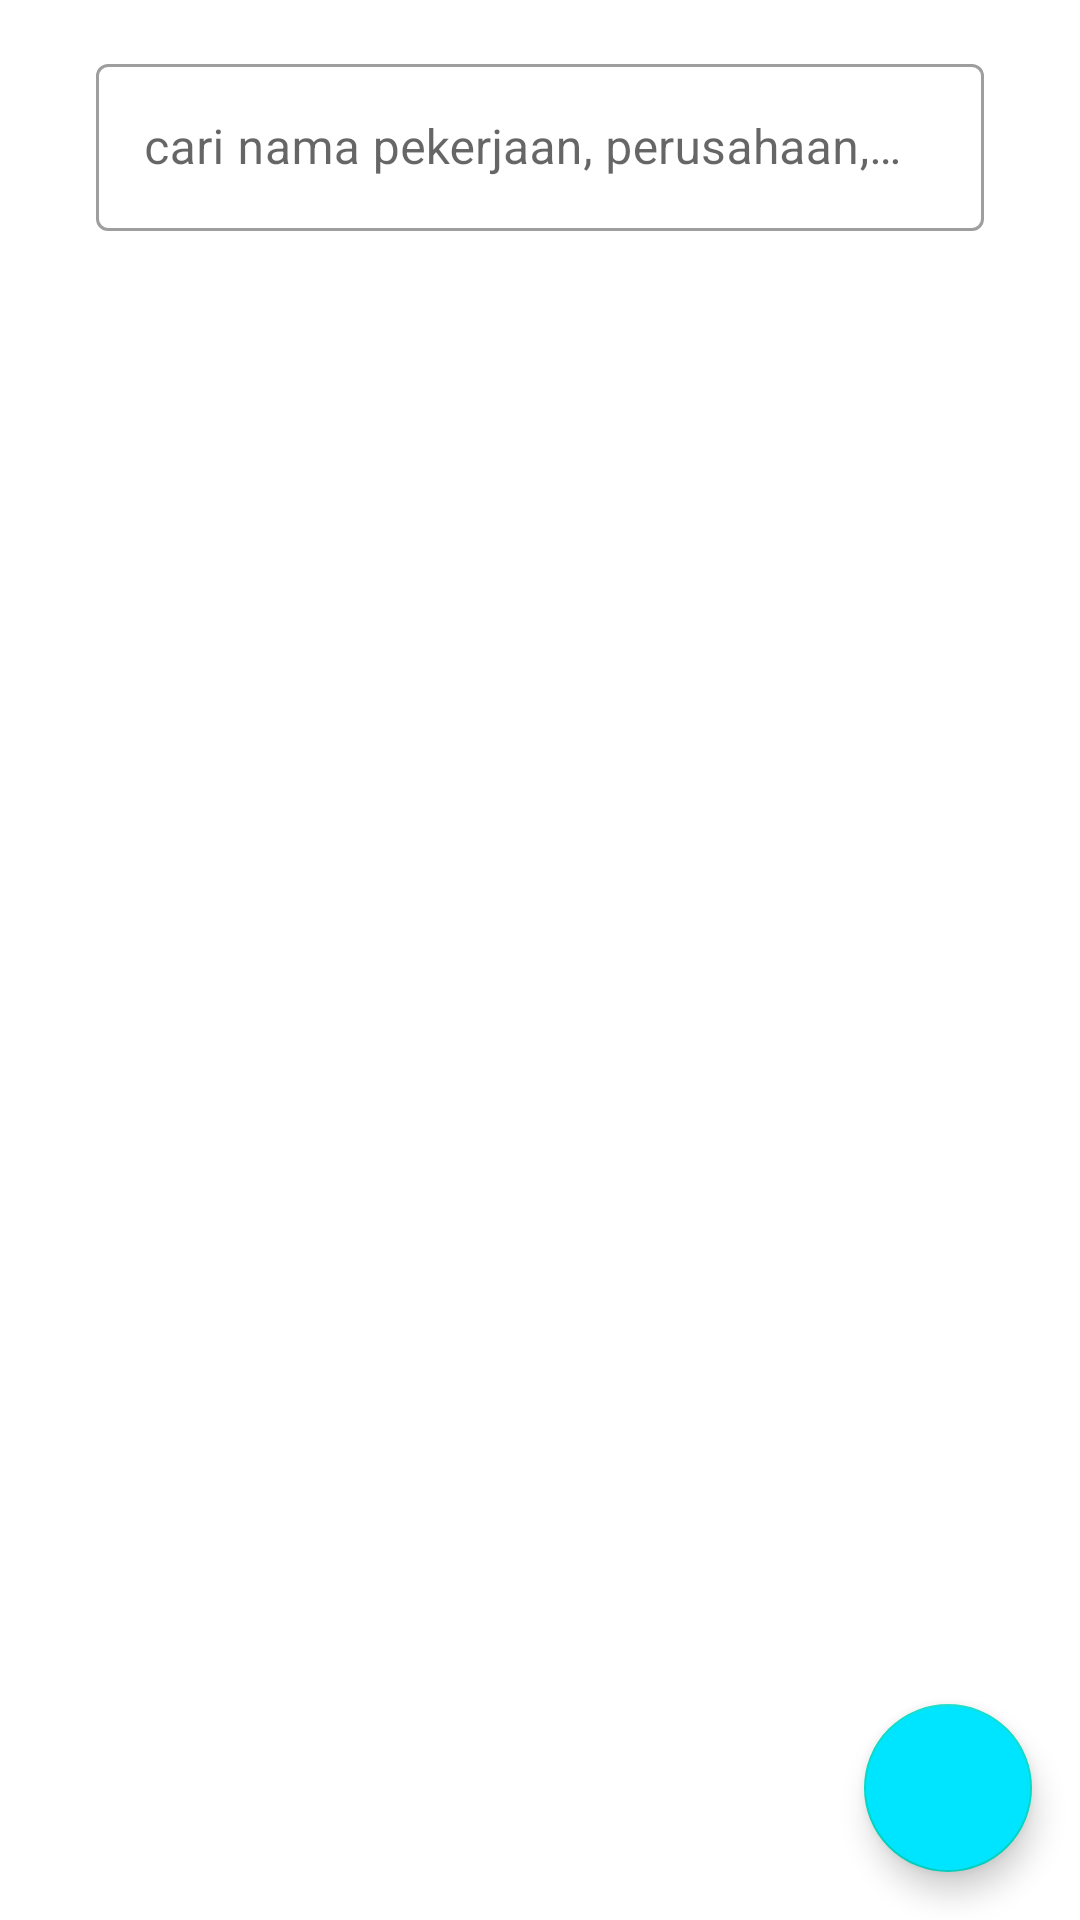

Produce the Android XML layout that renders to this screen, including the resource entries it uses.
<!-- AndroidManifest.xml: application theme Theme.RuangHR -->
<!-- res/layout/activity_main.xml -->
<?xml version="1.0" encoding="utf-8"?>
<androidx.constraintlayout.widget.ConstraintLayout xmlns:android="http://schemas.android.com/apk/res/android"
    xmlns:app="http://schemas.android.com/apk/res-auto"
    xmlns:tools="http://schemas.android.com/tools"
    android:layout_width="match_parent"
    android:layout_height="match_parent"
    tools:context=".MainActivity">

    <com.google.android.material.textfield.TextInputLayout
        android:id="@+id/til_filter_job_list"
        style="@style/Widget.MaterialComponents.TextInputLayout.OutlinedBox"
        android:layout_width="0dp"
        android:layout_height="wrap_content"
        android:layout_marginTop="16dp"
        android:layout_marginHorizontal="32dp"
        app:layout_constraintStart_toStartOf="parent"
        app:layout_constraintTop_toTopOf="parent"
        app:layout_constraintEnd_toEndOf="parent">

        <com.google.android.material.textfield.TextInputEditText
            android:layout_width="match_parent"
            android:layout_height="wrap_content"
            android:hint="cari nama pekerjaan, perusahaan, atau lokasi"
            android:inputType="textCapWords"
            android:maxLines="1" />

    </com.google.android.material.textfield.TextInputLayout>

    <FrameLayout
        android:layout_width="0dp"
        android:layout_height="0dp"
        android:layout_marginTop="16dp"
        app:layout_constraintStart_toStartOf="parent"
        app:layout_constraintTop_toBottomOf="@id/til_filter_job_list"
        app:layout_constraintEnd_toEndOf="parent"
        app:layout_constraintBottom_toBottomOf="parent">

        <androidx.recyclerview.widget.RecyclerView
            android:id="@+id/rv_job"
            android:layout_width="match_parent"
            android:layout_height="match_parent"
            tools:listitem="@layout/row_item_main"/>

        <TextView
            android:id="@+id/tv_empty_list"
            android:layout_width="wrap_content"
            android:layout_height="wrap_content"
            android:layout_gravity="center"
            android:text="list is empty"
            android:visibility="gone"/>

        <TextView
            android:id="@+id/tv_empty_list_search"
            android:layout_width="wrap_content"
            android:layout_height="wrap_content"
            android:layout_gravity="center"
            android:text="no results found"
            android:visibility="gone"/>

        <ProgressBar
            android:id="@+id/progress_circular"
            android:layout_width="wrap_content"
            android:layout_height="wrap_content"
            android:layout_gravity="center"
            android:visibility="gone"/>

    </FrameLayout>

    <com.google.android.material.floatingactionbutton.FloatingActionButton
        android:id="@+id/btn_add"
        android:layout_width="wrap_content"
        android:layout_height="wrap_content"
        android:layout_margin="16dp"
        app:layout_constraintEnd_toEndOf="parent"
        app:layout_constraintBottom_toBottomOf="parent"
        android:src="@drawable/ic_add"
        android:backgroundTint="@color/color_primary"/>

</androidx.constraintlayout.widget.ConstraintLayout>
<!-- res/layout/row_item_main.xml (included above) -->
<?xml version="1.0" encoding="utf-8"?>
<androidx.constraintlayout.widget.ConstraintLayout xmlns:android="http://schemas.android.com/apk/res/android"
    xmlns:app="http://schemas.android.com/apk/res-auto"
    xmlns:tools="http://schemas.android.com/tools"
    android:id="@+id/parent"
    android:layout_width="match_parent"
    android:layout_height="wrap_content"
    android:paddingLeft="16dp"
    android:paddingTop="16dp"
    android:focusable="true"
    android:clickable="true"
    android:background="?attr/selectableItemBackground">

    <ImageView
        android:id="@+id/iv_foto_pekerjaan"
        android:layout_width="48dp"
        android:layout_height="48dp"
        android:padding="8dp"
        app:layout_constraintStart_toStartOf="parent"
        app:layout_constraintTop_toTopOf="parent"
        android:src="@drawable/ic_ruanghr"
        app:tint="@color/color_accent"
        android:scaleType="fitCenter"
        android:background="@color/color_primary"/>

    <TextView
        android:id="@+id/tv_nama_pekerjaan"
        android:layout_width="0dp"
        android:layout_height="wrap_content"
        android:layout_marginLeft="16dp"
        android:layout_marginRight="32dp"
        app:layout_constraintStart_toEndOf="@id/iv_foto_pekerjaan"
        app:layout_constraintTop_toTopOf="@id/iv_foto_pekerjaan"
        app:layout_constraintEnd_toEndOf="parent"
        android:text="Mobile Developer"
        android:textSize="16sp"
        android:textStyle="bold"
        android:textColor="@android:color/black"
        android:maxLines="2"
        android:ellipsize="end"/>

    <TextView
        android:id="@+id/tv_nama_perusahaan"
        android:layout_width="0dp"
        android:layout_height="wrap_content"
        android:layout_marginTop="2dp"
        app:layout_constraintStart_toStartOf="@id/tv_nama_pekerjaan"
        app:layout_constraintTop_toBottomOf="@id/tv_nama_pekerjaan"
        app:layout_constraintEnd_toEndOf="@id/tv_nama_pekerjaan"
        android:text="PT Dapur Rumah Sejahtera"
        android:textColor="@android:color/black"
        android:maxLines="1"
        android:ellipsize="end"/>

    <TextView
        android:id="@+id/tv_lokasi_pekerjaan"
        android:layout_width="0dp"
        android:layout_height="wrap_content"
        android:layout_marginTop="2dp"
        app:layout_constraintStart_toStartOf="@id/tv_nama_perusahaan"
        app:layout_constraintTop_toBottomOf="@id/tv_nama_perusahaan"
        app:layout_constraintEnd_toEndOf="@id/tv_nama_perusahaan"
        android:text="Surabaya, East Java, Indonesia"
        android:maxLines="1"
        android:ellipsize="end"/>

    <View
        android:id="@+id/border1"
        android:layout_width="56dp"
        android:layout_height="0.5dp"
        android:layout_marginTop="8dp"
        app:layout_constraintStart_toStartOf="@id/tv_lokasi_pekerjaan"
        app:layout_constraintTop_toBottomOf="@id/tv_lokasi_pekerjaan"
        android:background="@android:color/darker_gray"/>

    <TextView
        android:id="@+id/tv_timestamp_dan_update"
        android:layout_width="wrap_content"
        android:layout_height="wrap_content"
        android:layout_marginTop="8dp"
        app:layout_constraintStart_toStartOf="@id/border1"
        app:layout_constraintTop_toBottomOf="@id/border1"
        android:text="1 month ago (updated)"
        android:textSize="12sp"/>

    <TextView
        android:id="@+id/tv_jumlah_pelamar"
        android:layout_width="wrap_content"
        android:layout_height="wrap_content"
        android:layout_marginLeft="4dp"
        app:layout_constraintStart_toEndOf="@id/tv_timestamp_dan_update"
        app:layout_constraintTop_toTopOf="@id/tv_timestamp_dan_update"
        android:text="- 2 applicants"
        android:textSize="12sp"
        android:textColor="@color/color_accent"/>

    <View
        android:layout_width="0dp"
        android:layout_height="0.7dp"
        android:layout_marginTop="8dp"
        app:layout_constraintStart_toStartOf="@id/tv_timestamp_dan_update"
        app:layout_constraintTop_toBottomOf="@id/tv_timestamp_dan_update"
        app:layout_constraintEnd_toEndOf="parent"
        android:background="@android:color/darker_gray"/>

</androidx.constraintlayout.widget.ConstraintLayout>
<!-- resources referenced by this layout -->
<resources>
  <color name="color_accent">#ff8f00</color>
  <color name="color_primary">#00e5ff</color>
  <style name="Theme.RuangHR" parent="Theme.MaterialComponents.Light.DarkActionBar">
          <item name="colorPrimary">@color/color_primary</item>
          <item name="colorPrimaryDark">@color/color_primary_dark</item>
          <item name="colorAccent">@color/color_accent</item>
          <item name="windowNoTitle">true</item>
          <item name="android:windowFullscreen">true</item>
      </style>
  <color name="color_primary_dark">#00b2cc</color>
</resources>
